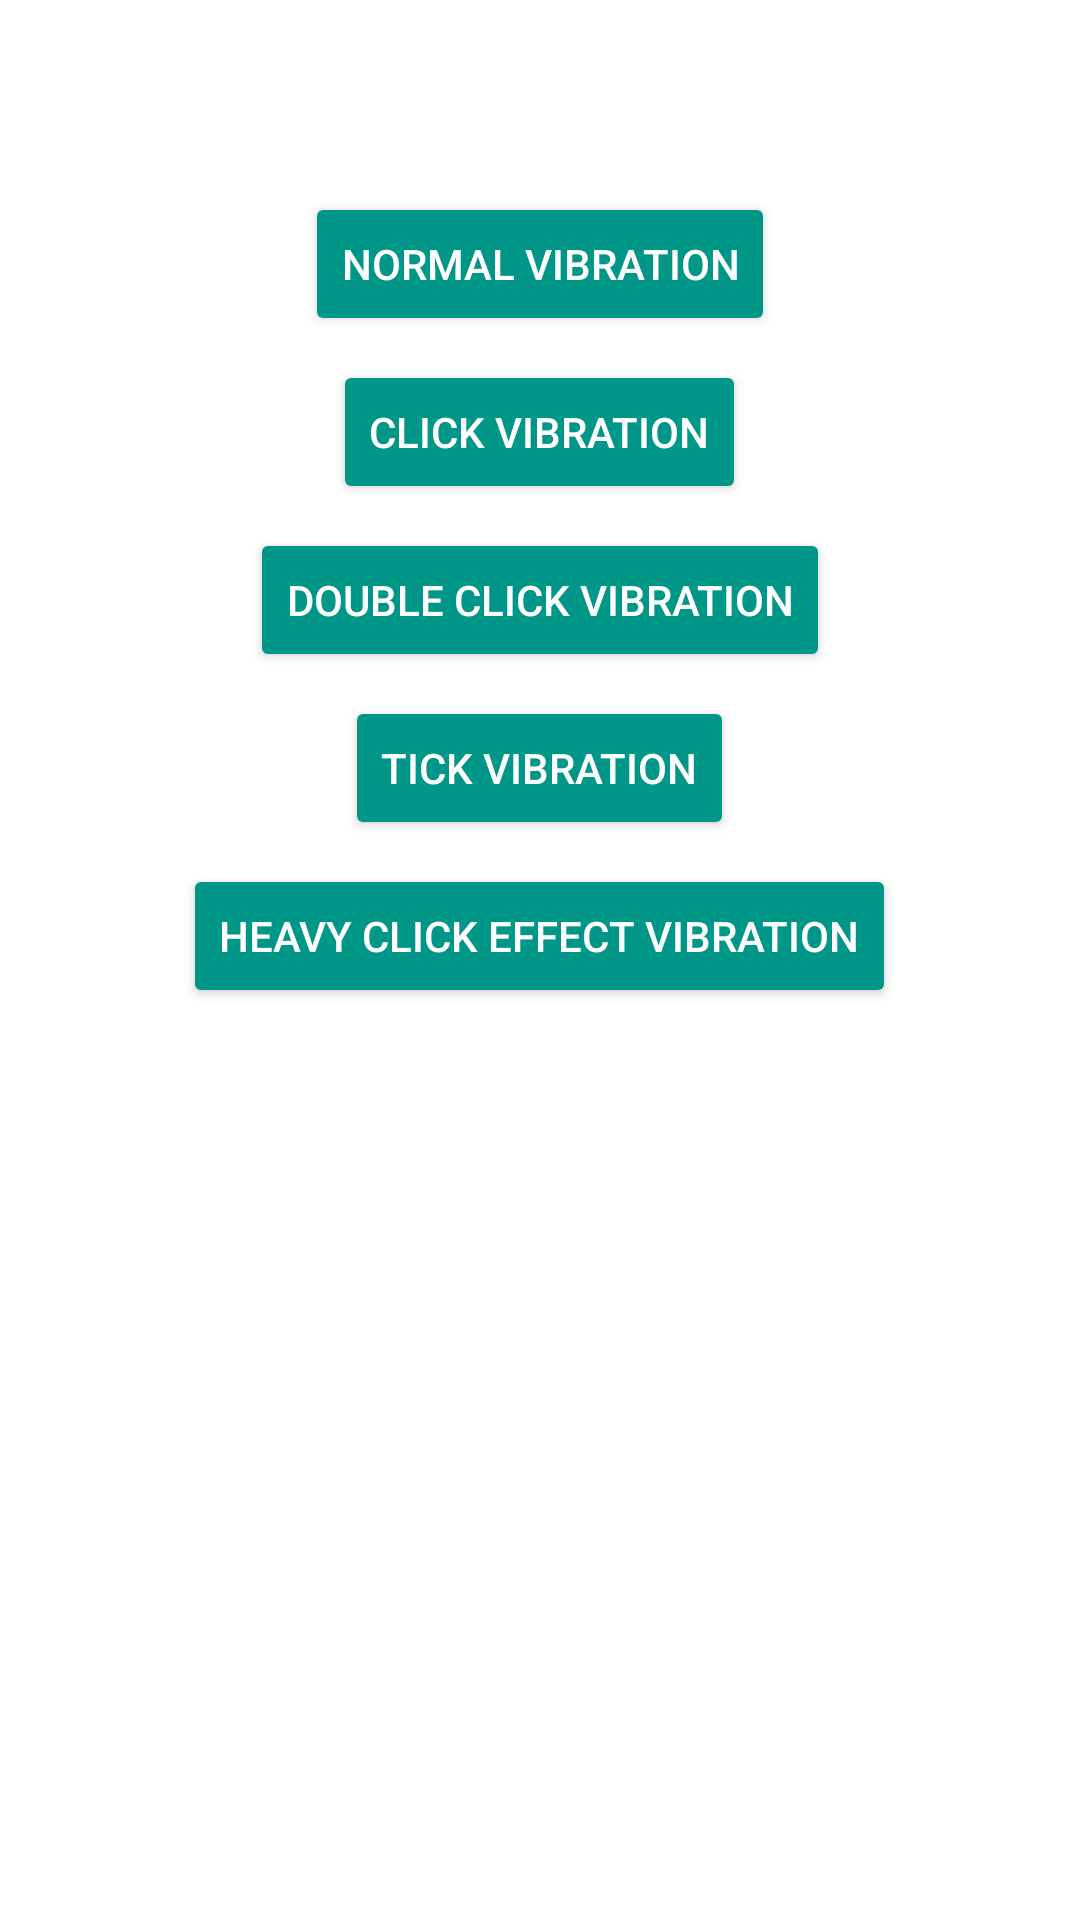

This screen was rendered from an Android layout file. Write that file and the resources it references.
<!-- AndroidManifest.xml: application theme Theme.Samandar_Demo -->
<!-- res/layout/activity_picovoice.xml -->
<?xml version="1.0" encoding="utf-8"?>
<RelativeLayout
    xmlns:android="http://schemas.android.com/apk/res/android"
    xmlns:app="http://schemas.android.com/apk/res-auto"
    xmlns:tools="http://schemas.android.com/tools"
    android:layout_width="match_parent"
    android:layout_height="match_parent"
    android:orientation="vertical"
    tools:context=".Activities.Picovoice"
    tools:ignore="HardcodedText">

    
    <Button
        android:id="@+id/normalVibrationButton"
        android:layout_width="wrap_content"
        android:layout_height="wrap_content"
        android:layout_centerHorizontal="true"
        android:layout_marginTop="64dp"
        android:backgroundTint="@color/colorPrimary"
        android:text="NORMAL VIBRATION"
        android:textColor="@android:color/white" />

    
    <Button
        android:id="@+id/clickVibrationButton"
        android:layout_width="wrap_content"
        android:layout_height="wrap_content"
        android:layout_below="@id/normalVibrationButton"
        android:layout_centerHorizontal="true"
        android:layout_marginTop="8dp"
        android:backgroundTint="@color/colorPrimary"
        android:text="CLICK VIBRATION"
        android:textColor="@android:color/white" />

    
    <Button
        android:id="@+id/doubleClickVibrationButton"
        android:layout_width="wrap_content"
        android:layout_height="wrap_content"
        android:layout_below="@id/clickVibrationButton"
        android:layout_centerHorizontal="true"
        android:layout_marginTop="8dp"
        android:backgroundTint="@color/colorPrimary"
        android:text="DOUBLE CLICK VIBRATION"
        android:textColor="@android:color/white" />

    
    <Button
        android:id="@+id/tickVibrationButton"
        android:layout_width="wrap_content"
        android:layout_height="wrap_content"
        android:layout_below="@id/doubleClickVibrationButton"
        android:layout_centerHorizontal="true"
        android:layout_marginTop="8dp"
        android:backgroundTint="@color/colorPrimary"
        android:text="TICK VIBRATION"
        android:textColor="@android:color/white" />

    
    <Button
        android:id="@+id/heavyClickVibrationButton"
        android:layout_width="wrap_content"
        android:layout_height="wrap_content"
        android:layout_below="@id/tickVibrationButton"
        android:layout_centerHorizontal="true"
        android:layout_marginTop="8dp"
        android:backgroundTint="@color/colorPrimary"
        android:text="HEAVY CLICK EFFECT VIBRATION"
        android:textColor="@android:color/white" />

</RelativeLayout>
<!-- resources referenced by this layout -->
<resources>
  <color name="colorPrimary">#009688</color>
  <style name="Theme.Samandar_Demo" parent="Theme.MaterialComponents.DayNight.NoActionBar">
          
          <item name="colorPrimary">@color/purple_500</item>
          <item name="colorPrimaryVariant">@color/purple_700</item>
          <item name="colorOnPrimary">#587BF9</item>
          
          <item name="colorSecondary">@color/teal_200</item>
          <item name="colorSecondaryVariant">@color/teal_700</item>
          <item name="colorOnSecondary">@color/white</item>
  
          
          <item name="android:statusBarColor" tools:targetApi="l">#587BF9</item>
          <item name="android:navigationBarColor">#587BF9</item>
  
          
      </style>
  <color name="purple_500">#FF6200EE</color>
  <color name="purple_700">#FF3700B3</color>
  <color name="teal_200">#FF03DAC5</color>
  <color name="teal_700">#FF018786</color>
  <color name="white">#FFFFFFFF</color>
</resources>
